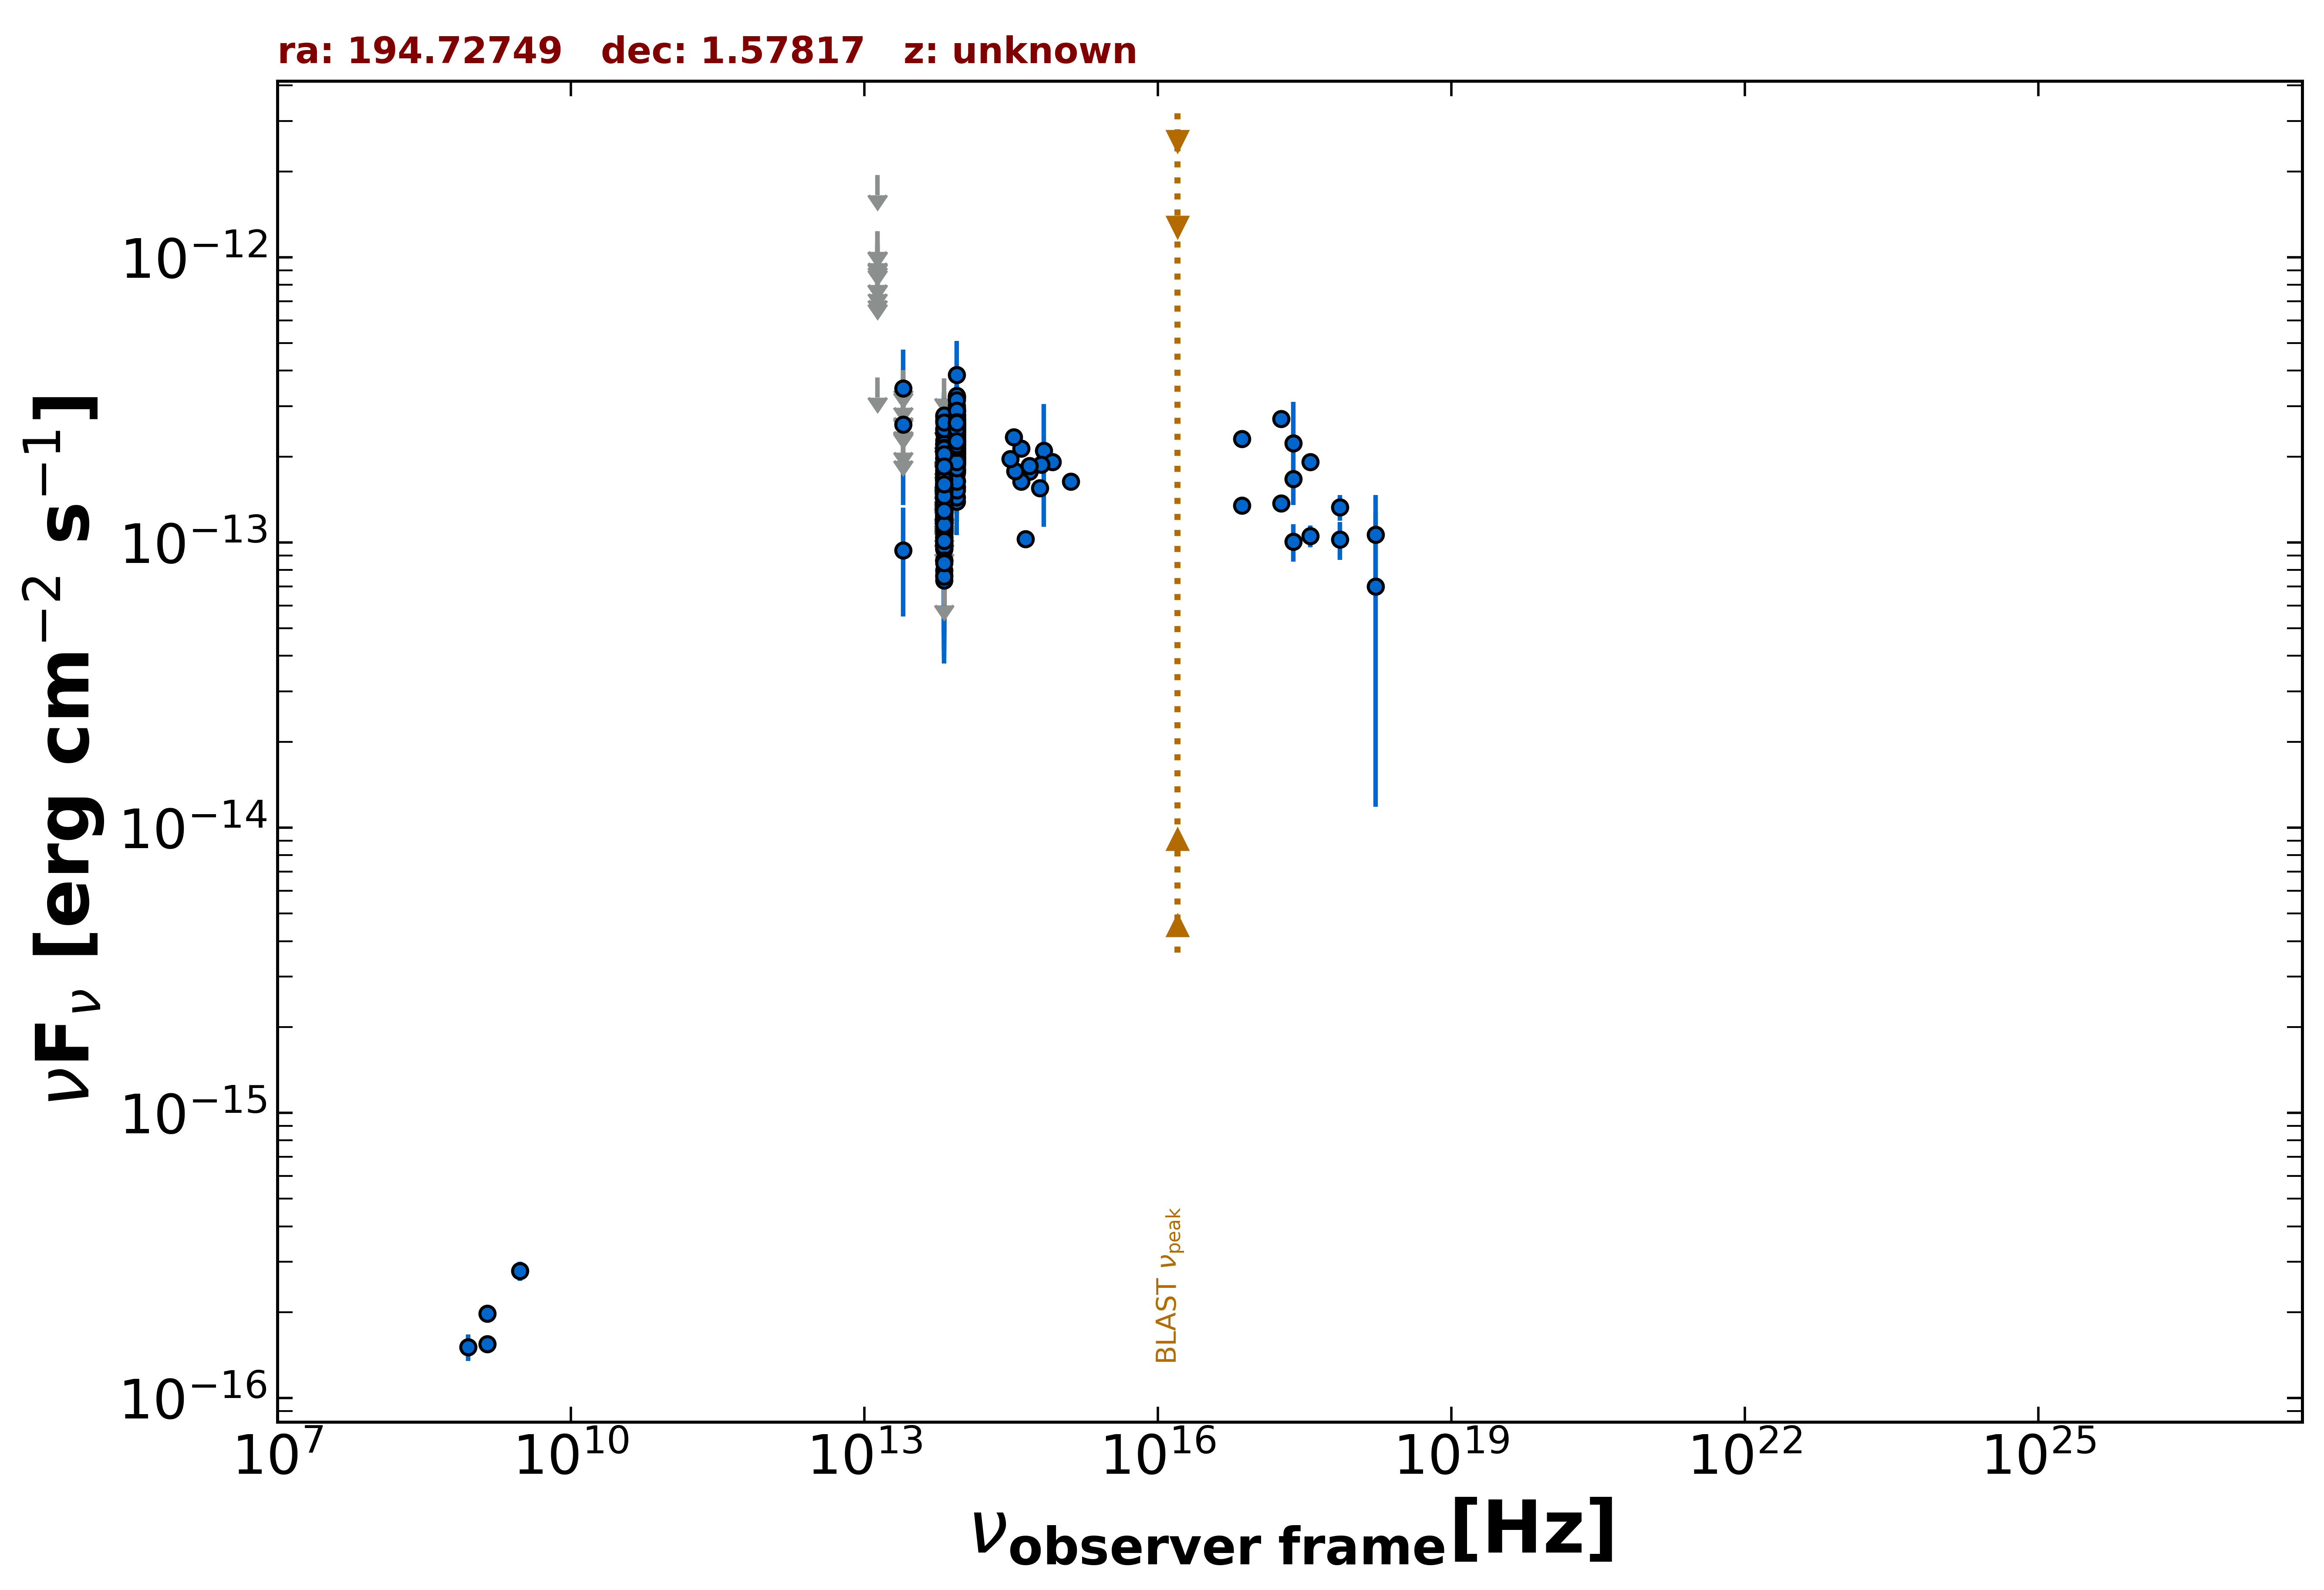

The data file committed next to this chart (first rows):
freq., flux, err_flux, MJD_start, MJD_end, flag, catalog, reference
1.400e+09, 1.544e-16, 1.950e-18, 55000, 55000, , FIRST, White et al. 1997  ApJ  475 479
1.400e+09, 1.974e-16, 8.400e-18, 55000, 55000, , NVSS, Condon et al. 1998  AJ  115  1693
8.870e+08, 1.508e-16, 1.600e-17, 55000, 55000, , RACS, Hale et al. 2021  PASA  38  e058
3.000e+09, 2.790e-16, 2.150e-17, 55000, 55000, , VLASSQL, Gordon et al. 2021  ApJS  255  30
2.418e+17, 1.667e-13, 1.085e-14, 55000, 55000, , 4XMM-DR13, Webb et al. 2020  A&A  641  A136
7.253e+16, 2.309e-13, 1.320e-14, 55000, 55000, , 4XMM-DR13, Webb et al. 2020  A&A  641  A136
1.813e+17, 2.712e-13, 1.325e-14, 55000, 55000, , 4XMM-DR13, Webb et al. 2020  A&A  641  A136
3.627e+17, 1.915e-13, 1.035e-14, 55000, 55000, , 4XMM-DR13, Webb et al. 2020  A&A  641  A136
7.253e+17, 1.330e-13, 1.385e-14, 55000, 55000, , 4XMM-DR13, Webb et al. 2020  A&A  641  A136
1.692e+18, 1.066e-13, 3.979e-14, 55000, 55000, , 4XMM-DR13, Webb et al. 2020  A&A  641  A136
2.418e+17, 1.008e-13, 1.516e-14, 55000, 55000, , 4XMM-DR13, Webb et al. 2020  A&A  641  A136
7.253e+16, 1.347e-13, 9.250e-15, 55000, 55000, , 4XMM-DR13, Webb et al. 2020  A&A  641  A136
1.813e+17, 1.371e-13, 9.450e-15, 55000, 55000, , 4XMM-DR13, Webb et al. 2020  A&A  641  A136
3.627e+17, 1.053e-13, 9.155e-15, 55000, 55000, , 4XMM-DR13, Webb et al. 2020  A&A  641  A136
7.253e+17, 1.024e-13, 1.563e-14, 55000, 55000, , 4XMM-DR13, Webb et al. 2020  A&A  641  A136
1.692e+18, 7.017e-14, 5.833e-14, 55000, 55000, , 4XMM-DR13, Webb et al. 2020  A&A  641  A136
2.418e+17, 2.230e-13, 8.760e-14, 55000, 55000, , RASS, Boller et al. 2016  A&A  103  1
8.817e+13, 2.058e-13, 2.450e-15, 55000, 55000, , UNWISE, Schlafly et al. 2019  ApJS  240  30
6.517e+13, 1.045e-13, 3.650e-15, 55000, 55000, , UNWISE, Schlafly et al. 2019  ApJS  240  30
8.817e+13, 2.345e-13, 8.400e-15, 55000, 55000, , WISE, Wright et al. 2010  AJ  140  1868
6.517e+13, 1.348e-13, 8.850e-15, 55000, 55000, , WISE, Wright et al. 2010  AJ  140  1868
2.498e+13, 9.366e-14, 3.874e-14, 55000, 55000, , WISE, Wright et al. 2010  AJ  140  1868
1.363e+13, 3.788e-13, 0.000e+00, 55000, 55000, UL, WISE, Wright et al. 2010  AJ  140  1868
8.817e+13, 2.575e-13, 3.475e-14, 56663, 56663, , NEOWISE, Mainzer et al. 2014  ApJ  792  30
6.517e+13, 9.832e-14, 3.960e-14, 56663, 56663, , NEOWISE, Mainzer et al. 2014  ApJ  792  30
8.817e+13, 2.115e-13, 2.575e-14, 56664, 56664, , NEOWISE, Mainzer et al. 2014  ApJ  792  30
6.517e+13, 1.817e-13, 0.000e+00, 56664, 56664, UL, NEOWISE, Mainzer et al. 2014  ApJ  792  30
8.817e+13, 1.930e-13, 2.370e-14, 56663, 56663, , NEOWISE, Mainzer et al. 2014  ApJ  792  30
6.517e+13, 1.561e-13, 0.000e+00, 56663, 56663, UL, NEOWISE, Mainzer et al. 2014  ApJ  792  30
8.817e+13, 1.389e-13, 3.265e-14, 56664, 56664, , NEOWISE, Mainzer et al. 2014  ApJ  792  30
6.517e+13, 1.507e-13, 3.985e-14, 56664, 56664, , NEOWISE, Mainzer et al. 2014  ApJ  792  30
8.817e+13, 2.540e-13, 2.415e-14, 56663, 56663, , NEOWISE, Mainzer et al. 2014  ApJ  792  30
6.517e+13, 1.299e-13, 4.171e-14, 56663, 56663, , NEOWISE, Mainzer et al. 2014  ApJ  792  30
8.817e+13, 2.038e-13, 2.335e-14, 56664, 56664, , NEOWISE, Mainzer et al. 2014  ApJ  792  30
6.517e+13, 1.371e-13, 3.795e-14, 56664, 56664, , NEOWISE, Mainzer et al. 2014  ApJ  792  30
8.817e+13, 2.424e-13, 2.550e-14, 56663, 56663, , NEOWISE, Mainzer et al. 2014  ApJ  792  30
6.517e+13, 1.301e-13, 4.092e-14, 56663, 56663, , NEOWISE, Mainzer et al. 2014  ApJ  792  30
8.817e+13, 2.061e-13, 2.265e-14, 56663, 56663, , NEOWISE, Mainzer et al. 2014  ApJ  792  30
6.517e+13, 1.035e-13, 4.053e-14, 56663, 56663, , NEOWISE, Mainzer et al. 2014  ApJ  792  30
8.817e+13, 2.785e-13, 2.775e-14, 56663, 56663, , NEOWISE, Mainzer et al. 2014  ApJ  792  30
6.517e+13, 1.317e-13, 4.177e-14, 56663, 56663, , NEOWISE, Mainzer et al. 2014  ApJ  792  30
8.817e+13, 1.948e-13, 2.410e-14, 56663, 56663, , NEOWISE, Mainzer et al. 2014  ApJ  792  30
6.517e+13, 1.884e-13, 3.915e-14, 56663, 56663, , NEOWISE, Mainzer et al. 2014  ApJ  792  30
8.817e+13, 2.821e-13, 2.860e-14, 57757, 57757, , NEOWISE, Mainzer et al. 2014  ApJ  792  30
6.517e+13, 1.446e-13, 3.740e-14, 57757, 57757, , NEOWISE, Mainzer et al. 2014  ApJ  792  30
8.817e+13, 2.462e-13, 2.590e-14, 57757, 57757, , NEOWISE, Mainzer et al. 2014  ApJ  792  30
6.517e+13, 1.391e-13, 3.930e-14, 57757, 57757, , NEOWISE, Mainzer et al. 2014  ApJ  792  30
8.817e+13, 2.210e-13, 3.390e-14, 57757, 57757, , NEOWISE, Mainzer et al. 2014  ApJ  792  30
6.517e+13, 1.723e-13, 5.320e-14, 57757, 57757, , NEOWISE, Mainzer et al. 2014  ApJ  792  30
8.817e+13, 2.890e-13, 3.415e-14, 57756, 57756, , NEOWISE, Mainzer et al. 2014  ApJ  792  30
6.517e+13, 1.535e-13, 3.975e-14, 57756, 57756, , NEOWISE, Mainzer et al. 2014  ApJ  792  30
8.817e+13, 2.223e-13, 2.750e-14, 57756, 57756, , NEOWISE, Mainzer et al. 2014  ApJ  792  30
6.517e+13, 1.713e-13, 3.785e-14, 57756, 57756, , NEOWISE, Mainzer et al. 2014  ApJ  792  30
8.817e+13, 2.702e-13, 2.470e-14, 57757, 57757, , NEOWISE, Mainzer et al. 2014  ApJ  792  30
6.517e+13, 1.332e-13, 3.780e-14, 57757, 57757, , NEOWISE, Mainzer et al. 2014  ApJ  792  30
8.817e+13, 2.430e-13, 3.550e-14, 57757, 57757, , NEOWISE, Mainzer et al. 2014  ApJ  792  30
6.517e+13, 1.889e-13, 4.140e-14, 57757, 57757, , NEOWISE, Mainzer et al. 2014  ApJ  792  30
8.817e+13, 2.580e-13, 2.690e-14, 57757, 57757, , NEOWISE, Mainzer et al. 2014  ApJ  792  30
6.517e+13, 2.273e-13, 5.110e-14, 57757, 57757, , NEOWISE, Mainzer et al. 2014  ApJ  792  30
8.817e+13, 2.464e-13, 2.640e-14, 57757, 57757, , NEOWISE, Mainzer et al. 2014  ApJ  792  30
... 436 more rows
